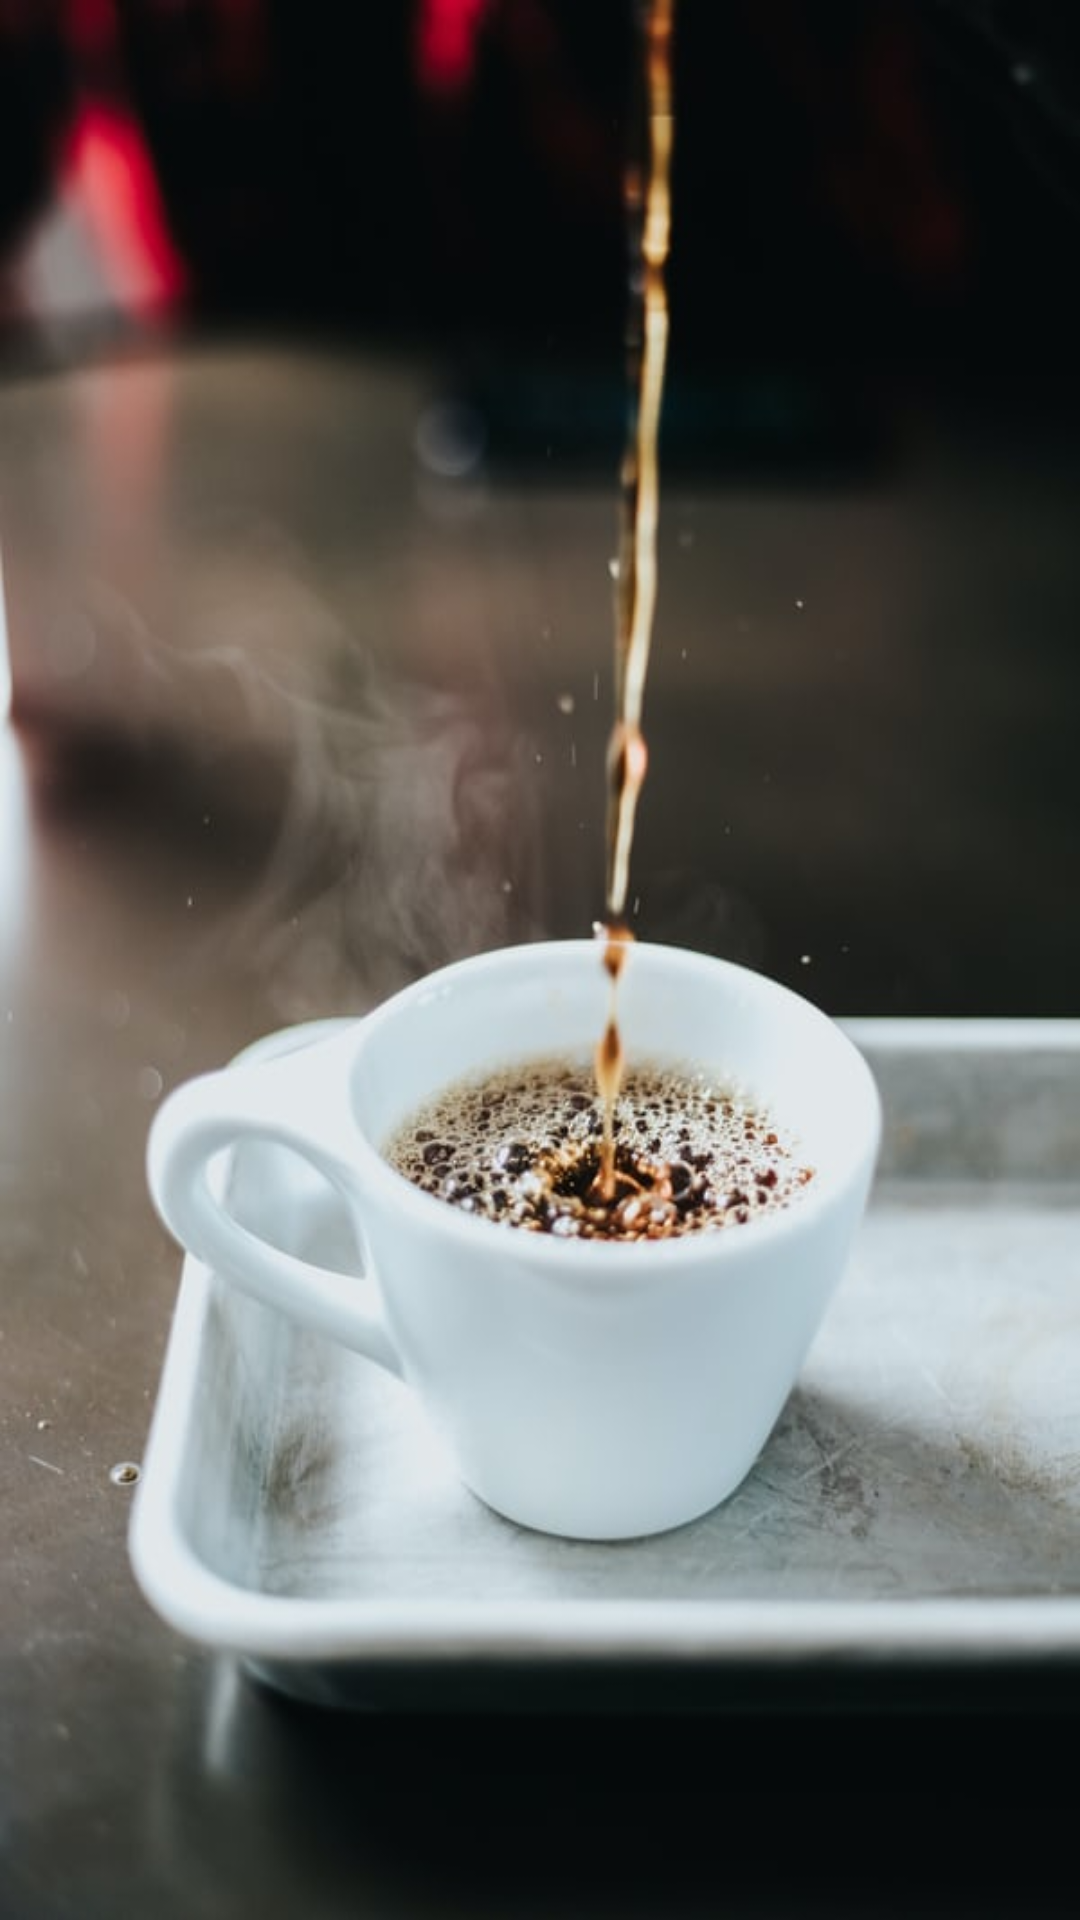

This screen was rendered from an Android layout file. Write that file and the resources it references.
<!-- AndroidManifest.xml: application theme Theme.CoffeeGuide -->
<!-- res/layout/makers_fragment.xml -->
<?xml version="1.0" encoding="utf-8"?>
<GridLayout xmlns:android="http://schemas.android.com/apk/res/android"
    android:layout_width="match_parent"
    android:layout_height="match_parent"
    android:background="@drawable/devin">


    <androidx.recyclerview.widget.RecyclerView
        android:layout_width="match_parent"
        android:layout_height="match_parent"
        android:id="@+id/recyclerview">

    </androidx.recyclerview.widget.RecyclerView>

</GridLayout>
<!-- resources referenced by this layout -->
<resources>
  <!-- drawable devin: png bitmap (drawable, 42818 bytes) -->
  <style name="Theme.CoffeeGuide" parent="Theme.MaterialComponents.DayNight.DarkActionBar">
          
          <item name="colorPrimary">@color/purple_500</item>
          <item name="colorPrimaryVariant">@color/purple_700</item>
          <item name="colorOnPrimary">@color/white</item>
          
          <item name="colorSecondary">@color/teal_200</item>
          <item name="colorSecondaryVariant">@color/teal_700</item>
          <item name="colorOnSecondary">@color/black</item>
          
          <item name="android:statusBarColor" tools:targetApi="l">?attr/colorPrimaryVariant</item>
          
      </style>
  <!-- not gathered from this repository: default colours our renderer supplied (Android Studio template values) -->
  <color name="purple_500">#FF6200EE</color>
  <color name="purple_700">#FF3700B3</color>
  <color name="teal_200">#FF03DAC5</color>
  <color name="teal_700">#FF018786</color>
  <color name="black">#FF000000</color>
  <color name="white">#FFFFFFFF</color>
</resources>
